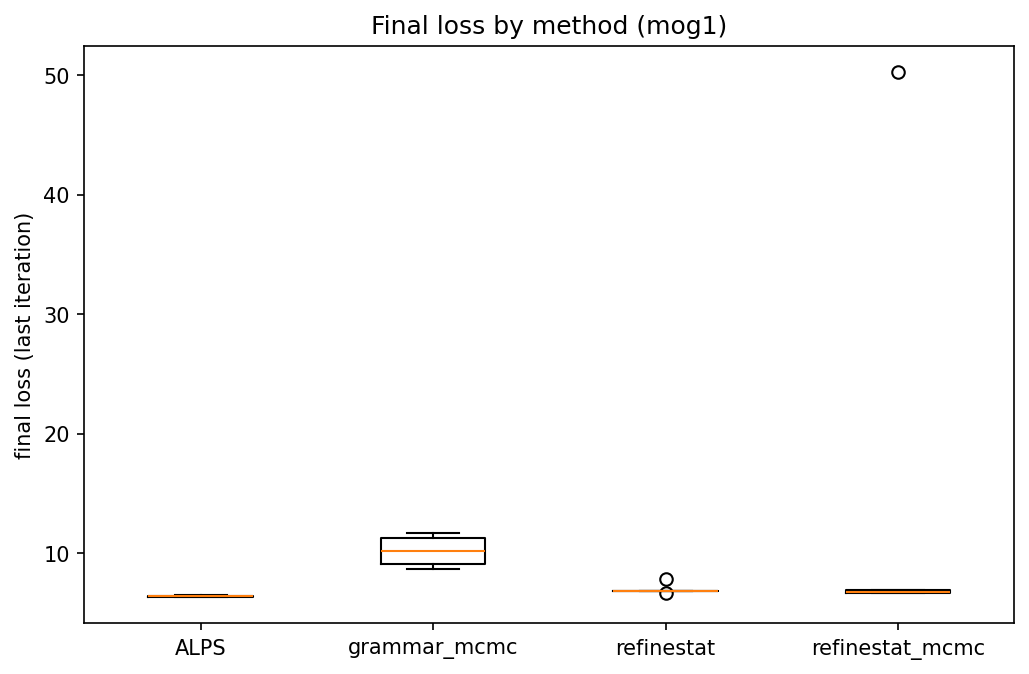

Values plotted in this chart, from the file beside it:
ALPS, grammar_mcmc, refinestat, refinestat_mcmc
6.396, 9.114, 6.803, 6.655
6.341, 10.2, 6.816, 6.713
6.46, 11.27, 7.849, 6.678
6.305, 11.67, 6.833, 50.26
6.441, 8.671, 6.671, 6.894
